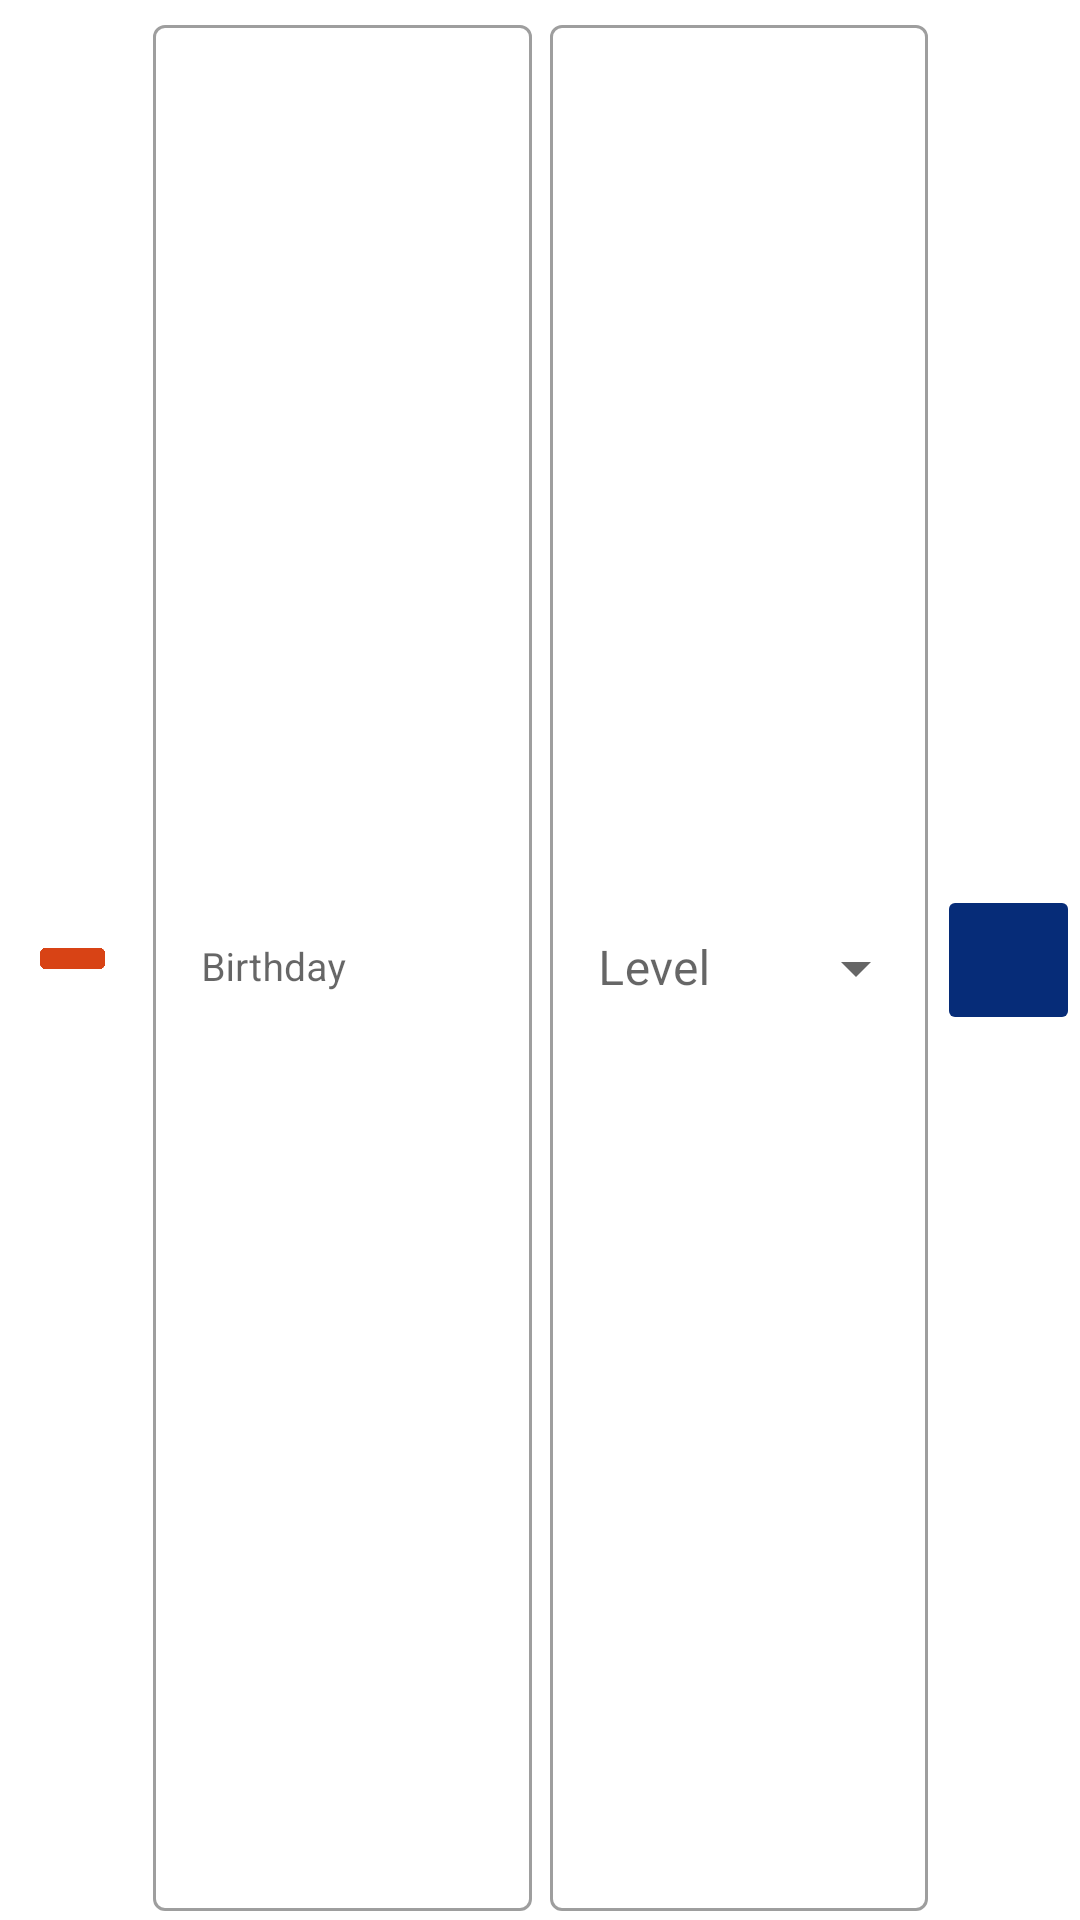

The Android layout XML behind this screen, and the referenced resources:
<!-- AndroidManifest.xml: application theme Theme.DisasterResponsePlatform -->
<!-- res/layout/profile_edit_skill.xml -->
<?xml version="1.0" encoding="utf-8"?>
<LinearLayout
    xmlns:android="http://schemas.android.com/apk/res/android"
    android:layout_width="match_parent"
    android:layout_height="wrap_content"
    android:orientation="horizontal">
    <ImageView
        android:id="@+id/profile_delete_item_icon"
        android:layout_width="50dp"
        android:layout_height="70dp"
        android:padding="10dp"
        android:layout_gravity="center"
        android:layout_weight="1"
        android:src="@drawable/minus_icon"/>

    <com.google.android.material.textfield.TextInputLayout
        android:id="@+id/profile_item_hint1"
        android:layout_width="match_parent"
        android:layout_height="match_parent"
        android:padding="3dp"
        style="@style/Widget.MaterialComponents.TextInputLayout.OutlinedBox"
        android:layout_weight="100"
        android:hint="@string/birthday">
    <EditText
        android:id="@+id/profile_item_text1"
        android:layout_width="match_parent"
        android:layout_height="match_parent"
        android:gravity="center_vertical"
        android:textSize="13sp"
        android:ems="10"/>
    </com.google.android.material.textfield.TextInputLayout>

    <com.google.android.material.textfield.TextInputLayout
        style="@style/Widget.MaterialComponents.TextInputLayout.OutlinedBox.ExposedDropdownMenu"
        android:layout_width="match_parent"
        android:layout_height="match_parent"
        android:layout_weight="100"
        android:padding="3dp"
        android:hint="@string/level">

    <com.google.android.material.textfield.MaterialAutoCompleteTextView
        android:id="@+id/spinner"
        android:layout_width="match_parent"
        android:layout_height="match_parent"
        android:inputType="text" />
    </com.google.android.material.textfield.TextInputLayout>

    <androidx.appcompat.widget.AppCompatImageButton
        android:layout_width="50dp"
        android:layout_height="50dp"
        android:layout_gravity="center"
        android:layout_weight="1"
        android:backgroundTint="@color/primaryDark"
        android:src="@drawable/upload_file"
        android:tint="#fff"
        android:padding="10dp"
        android:id="@+id/upload_file"/>

</LinearLayout>
<!-- resources referenced by this layout -->
<resources>
  <color name="primaryDark">#062C78</color>
  <!-- drawable minus_icon: png bitmap (drawable, 7139 bytes) -->
  <string name="birthday">Birthday</string>
  <string name="level">Level</string>
  <style name="Theme.DisasterResponsePlatform" parent="Theme.MaterialComponents.DayNight.DarkActionBar">
          
          <item name="colorPrimary">@color/primary</item>
          <item name="colorPrimaryVariant">@color/primaryVariant</item>
          <item name="colorOnPrimary">@color/onPrimary</item>
          
          <item name="colorSecondary">@color/secondary</item>
          <item name="colorSecondaryVariant">@color/secondaryVariant</item>
          <item name="colorOnSecondary">@color/onSecondary</item>
          
          <item name="android:statusBarColor">@color/primary</item>
          
          <item name="customTextInputStyle">@style/Widget.MaterialComponents.TextInputLayout.OutlinedBox</item>
          <item name="customDropDownStyle">@style/Widget.MaterialComponents.TextInputLayout.OutlinedBox.ExposedDropdownMenu</item>
      </style>
  <color name="primary">#104ABF</color>
  <color name="primaryVariant">#264FA1</color>
  <color name="onPrimary">#FFFFFF</color>
  <color name="secondary">#D84315</color>
  <color name="secondaryVariant">#F4511E</color>
  <color name="onSecondary">#FFFFFF</color>
</resources>
